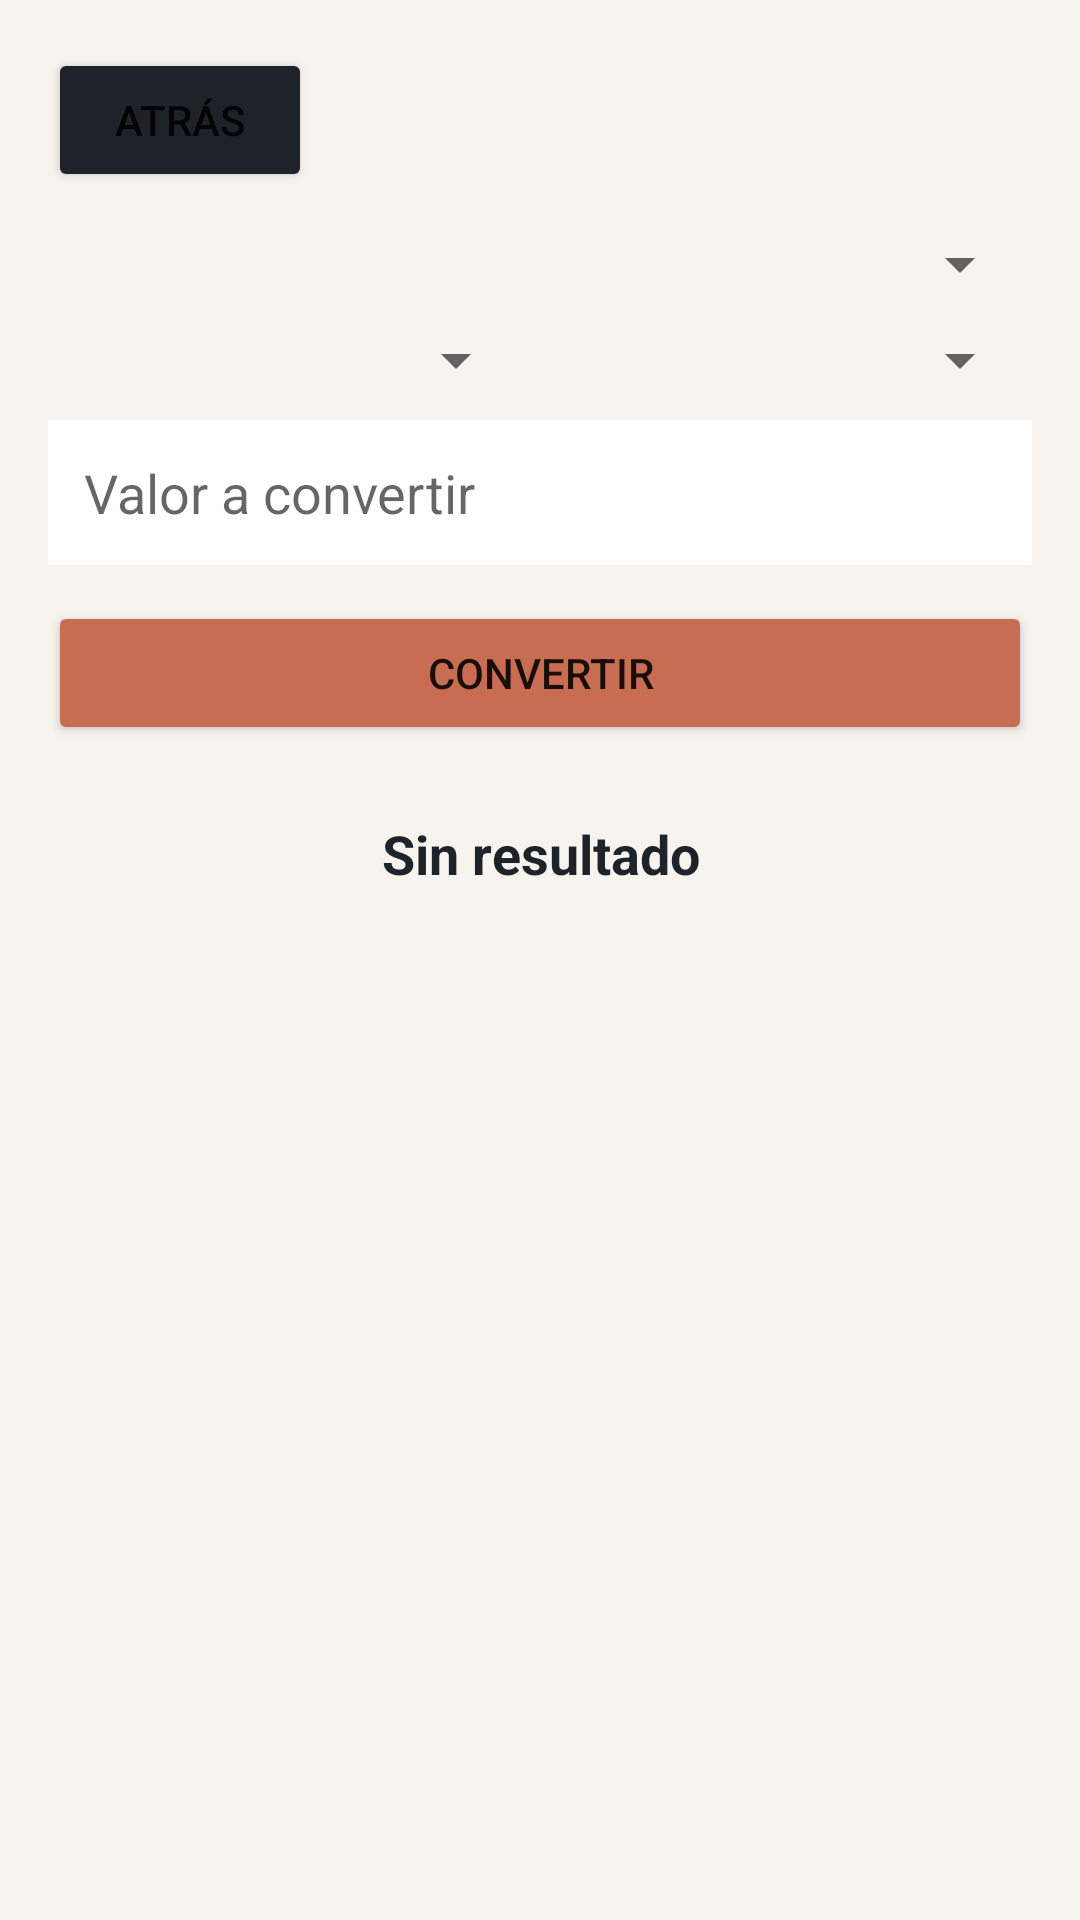

This screen was rendered from an Android layout file. Write that file and the resources it references.
<!-- AndroidManifest.xml: application theme Theme.HerramientasAivy -->
<!-- res/layout/activity_unit_converter.xml -->
<?xml version="1.0" encoding="utf-8"?>
<LinearLayout xmlns:android="http://schemas.android.com/apk/res/android"
    android:layout_width="match_parent"
    android:layout_height="match_parent"
    android:orientation="vertical"
    android:padding="16dp"
    android:background="@color/surface">

    <Button
        android:id="@+id/btnBack"
        android:layout_width="wrap_content"
        android:layout_height="wrap_content"
        android:text="@string/back"
        android:backgroundTint="@color/primary"
        android:layout_marginBottom="12dp" />

    <Spinner
        android:id="@+id/spinnerCategory"
        android:layout_width="match_parent"
        android:layout_height="wrap_content"
        android:layout_marginBottom="8dp" />

    <LinearLayout
        android:layout_width="match_parent"
        android:layout_height="wrap_content"
        android:orientation="horizontal"
        android:layout_marginBottom="8dp">

        <Spinner
            android:id="@+id/spinnerFrom"
            android:layout_width="0dp"
            android:layout_height="wrap_content"
            android:layout_weight="1" />

        <Spinner
            android:id="@+id/spinnerTo"
            android:layout_width="0dp"
            android:layout_height="wrap_content"
            android:layout_weight="1"
            android:layout_marginStart="8dp" />
    </LinearLayout>

    <EditText
        android:id="@+id/etValue"
        android:layout_width="match_parent"
        android:layout_height="wrap_content"
        android:hint="Valor a convertir"
        android:inputType="numberDecimal"
        android:background="@android:color/white"
        android:padding="12dp"
        android:layout_marginBottom="12dp" />

    <Button
        android:id="@+id/btnConvert"
        android:layout_width="match_parent"
        android:layout_height="wrap_content"
        android:text="@string/convert"
        android:backgroundTint="@color/accent"
        android:layout_marginBottom="12dp" />

    <TextView
        android:id="@+id/tvResult"
        android:layout_width="match_parent"
        android:layout_height="wrap_content"
        android:text="@string/no_result"
        android:textSize="18sp"
        android:textStyle="bold"
        android:textColor="@color/primary"
        android:gravity="center"
        android:padding="12dp" />

</LinearLayout>
<!-- resources referenced by this layout -->
<resources>
  <color name="accent">#C86D51</color>
  <color name="primary">#1E2229</color>
  <color name="surface">#F7F4F0</color>
  <string name="back">Atrás</string>
  <string name="convert">Convertir</string>
  <string name="no_result">Sin resultado</string>
  <style name="Theme.HerramientasAivy" parent="Theme.MaterialComponents.DayNight.NoActionBar">
          <item name="colorPrimary">@color/primary</item>
          <item name="colorPrimaryDark">@color/primary_dark</item>
          <item name="colorAccent">@color/accent</item>
          <item name="android:windowBackground">@color/surface</item>
          <item name="materialButtonStyle">@style/Widget.HerramientasAivy.Button</item>
      </style>
  <color name="primary_dark">#0F1217</color>
  <style name="Widget.HerramientasAivy.Button" parent="Widget.MaterialComponents.Button.UnelevatedButton">
          <item name="cornerRadius">12dp</item>
          <item name="android:textColor">@color/white</item>
          <item name="android:textSize">14sp</item>
          <item name="android:textStyle">bold</item>
      </style>
  <color name="white">#FFFFFF</color>
</resources>
